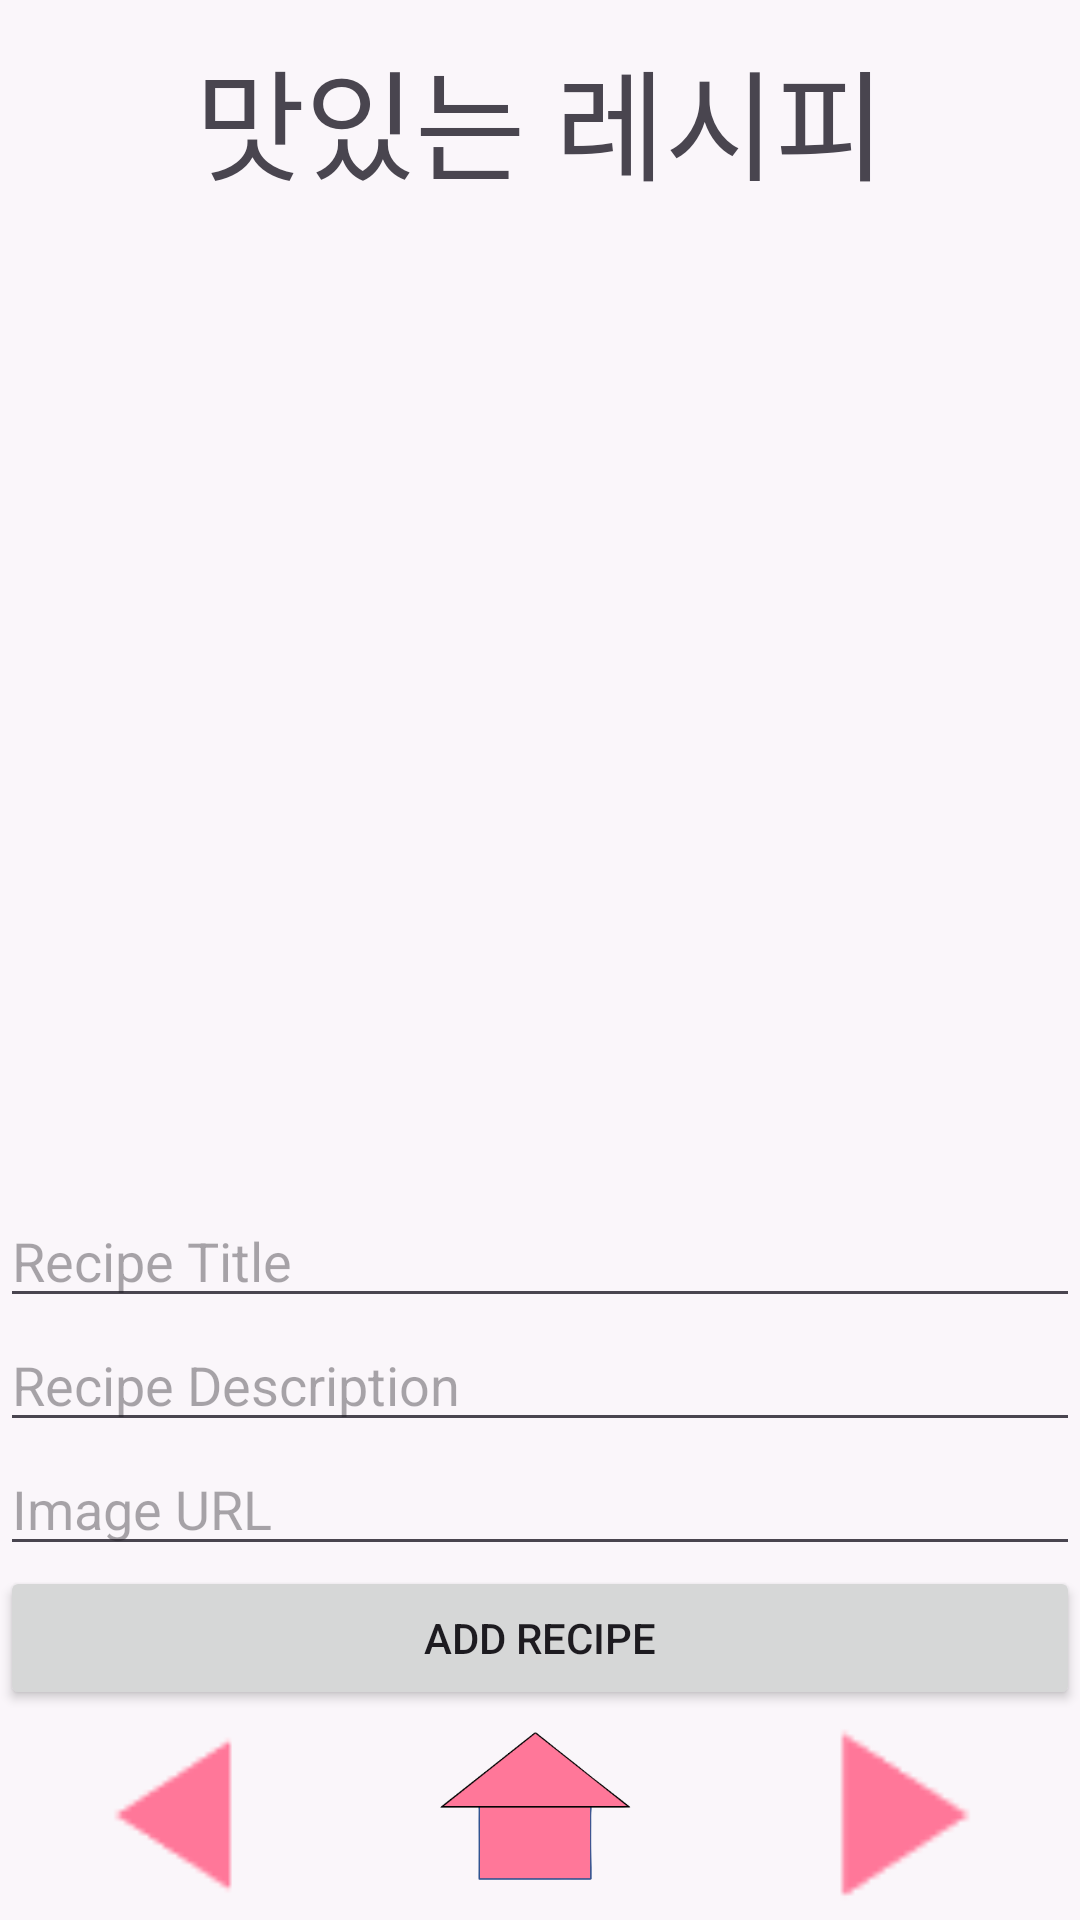

The Android layout XML behind this screen, and the referenced resources:
<!-- AndroidManifest.xml: application theme Theme.FoodRecommend -->
<!-- res/layout/recipe.xml -->
<?xml version="1.0" encoding="utf-8"?>
<LinearLayout xmlns:android="http://schemas.android.com/apk/res/android"
    android:layout_width="match_parent"
    android:layout_height="match_parent"
    android:orientation="vertical"
    android:background="@color/ivory">

    <LinearLayout
        android:layout_width="match_parent"
        android:layout_height="80dp">
        <TextView
            android:layout_width="match_parent"
            android:layout_height="match_parent"
            android:textSize="40sp"
            android:text="맛있는 레시피"
            android:gravity="center"/>
    </LinearLayout>

    <androidx.recyclerview.widget.RecyclerView
        android:id="@+id/recipeRecyclerView"
        android:layout_width="match_parent"
        android:layout_height="0dp"
        android:layout_weight="1"/>

    <EditText
        android:id="@+id/editTextRecipeTitle"
        android:layout_width="match_parent"
        android:layout_height="wrap_content"
        android:hint="Recipe Title" />
    <EditText
        android:id="@+id/editTextRecipeDescription"
        android:layout_width="match_parent"
        android:layout_height="wrap_content"
        android:hint="Recipe Description" />
    <EditText
        android:id="@+id/editTextRecipeImageUrl"
        android:layout_width="match_parent"
        android:layout_height="wrap_content"
        android:hint="Image URL" />
    <Button
        android:id="@+id/buttonAddRecipe"
        android:layout_width="match_parent"
        android:layout_height="wrap_content"
        android:text="Add Recipe" />

    <RelativeLayout
        android:layout_width="match_parent"
        android:layout_height="70dp">
        <LinearLayout
            android:layout_width="match_parent"
            android:layout_height="match_parent">
            <ImageView
                android:id="@+id/Back"
                android:layout_width="0dp"
                android:layout_height="match_parent"
                android:layout_weight="1"
                android:src="@drawable/back"/>
            <ImageView
                android:id="@+id/Home"
                android:layout_width="0dp"
                android:layout_height="match_parent"
                android:layout_weight="1"
                android:src="@drawable/home"/>
            <ImageView
                android:id="@+id/prev"
                android:layout_width="0dp"
                android:layout_height="match_parent"
                android:layout_weight="1"
                android:src="@drawable/prev"/>
        </LinearLayout>
    </RelativeLayout>
</LinearLayout>
<!-- resources referenced by this layout -->
<resources>
  <color name="ivory">#75F4F4F4</color>
  <!-- drawable back: png bitmap (drawable, 488 bytes) -->
  <!-- drawable home: png bitmap (drawable, 10546 bytes) -->
  <!-- drawable prev: png bitmap (drawable, 577 bytes) -->
  <style name="Theme.FoodRecommend" parent="Base.Theme.FoodRecommend" />
  <style name="Base.Theme.FoodRecommend" parent="Theme.Material3.DayNight.NoActionBar">
          
          
      </style>
</resources>
